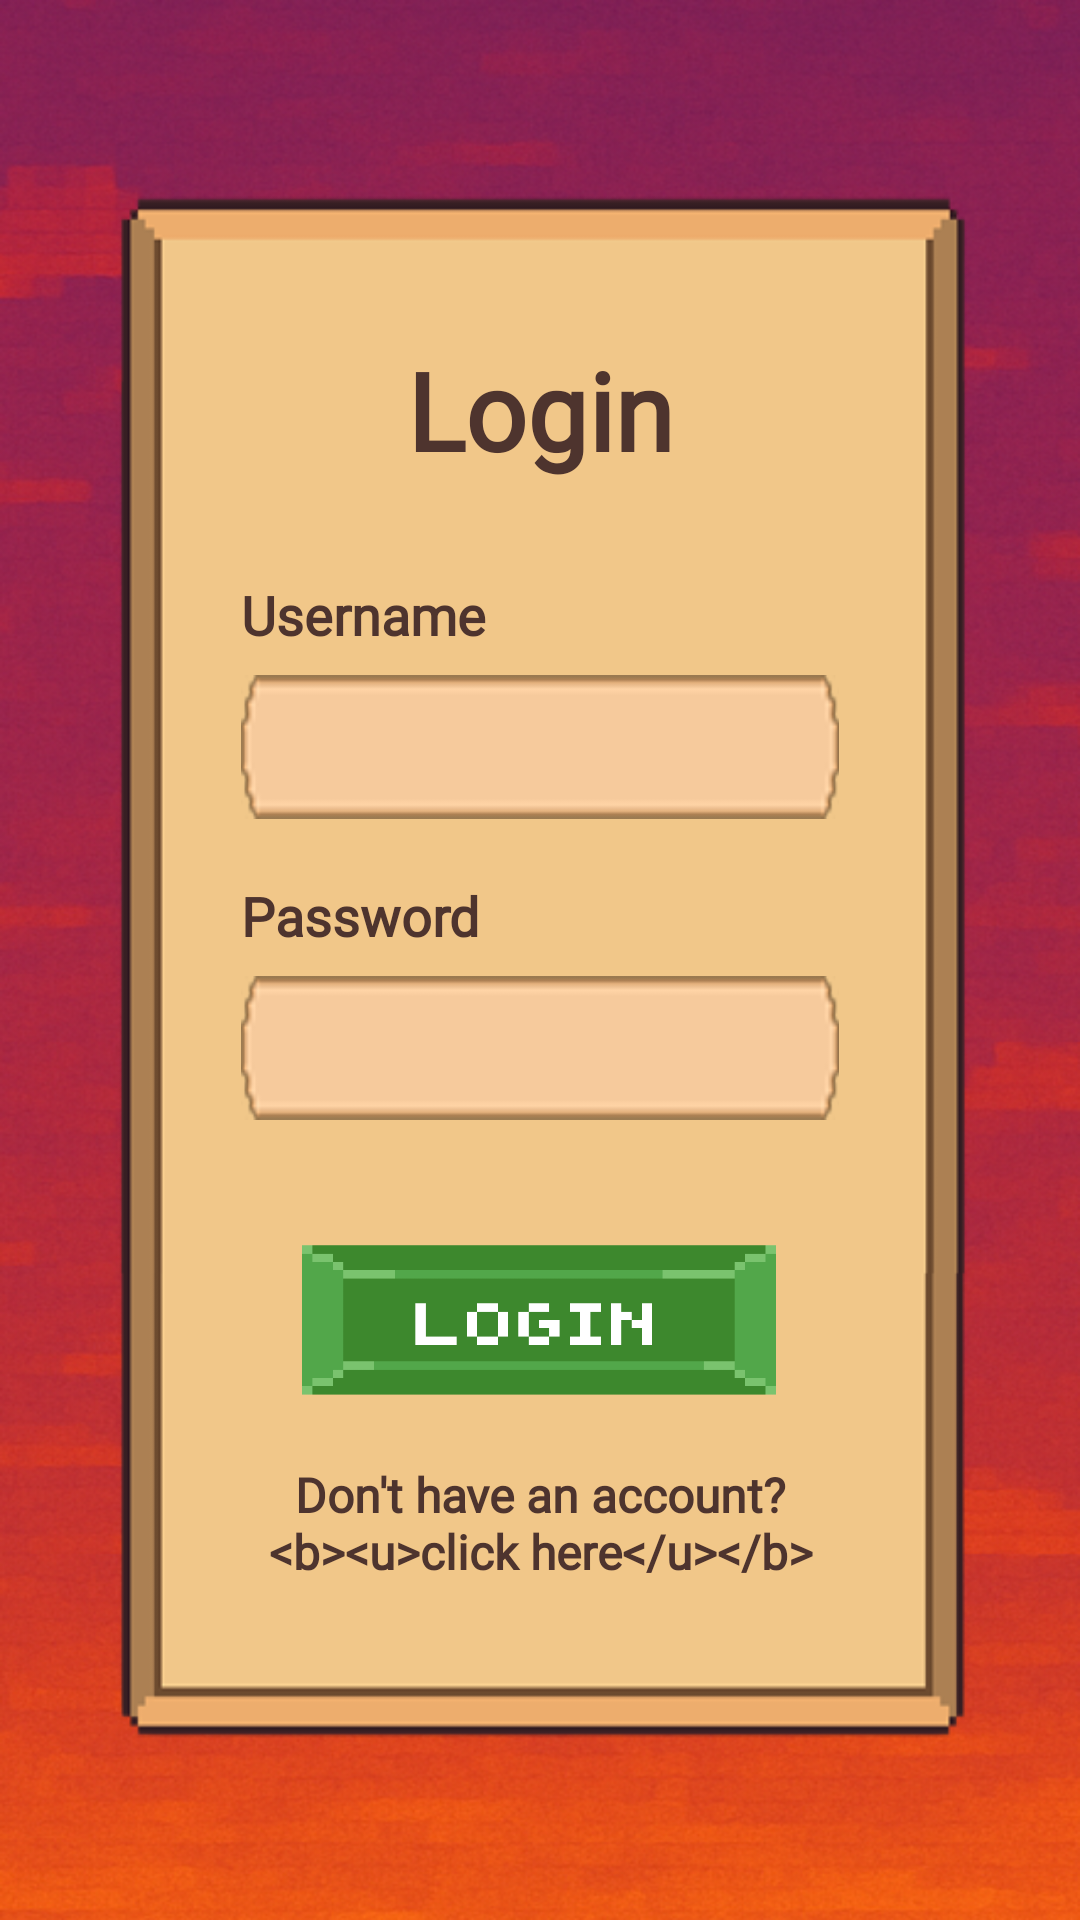

Produce the Android XML layout that renders to this screen, including the resource entries it uses.
<!-- AndroidManifest.xml: application theme Theme.Bentory_app -->
<!-- res/layout/activity_login.xml -->
<?xml version="1.0" encoding="utf-8"?>
<androidx.constraintlayout.widget.ConstraintLayout xmlns:android="http://schemas.android.com/apk/res/android"
    xmlns:app="http://schemas.android.com/apk/res-auto"
    xmlns:tools="http://schemas.android.com/tools"
    android:id="@+id/login_main"
    android:layout_width="match_parent"
    android:layout_height="match_parent"
    android:padding="16dp"
    android:background="@drawable/login_backdrop"
    tools:context=".activities.LoginActivity">

    <androidx.cardview.widget.CardView
        android:id="@+id/login_card_container"
        android:layout_width="0dp"
        android:layout_height="wrap_content"
        app:cardBackgroundColor="@android:color/transparent"
        app:cardCornerRadius="8dp"
        app:cardElevation="0dp"
        app:layout_constraintTop_toTopOf="parent"
        app:layout_constraintBottom_toBottomOf="parent"
        app:layout_constraintStart_toStartOf="parent"
        app:layout_constraintEnd_toEndOf="parent"
        app:layout_constraintWidth_percent="0.9">

        <androidx.constraintlayout.widget.ConstraintLayout
            android:id="@+id/inner_login_container"
            android:layout_width="match_parent"
            android:layout_height="wrap_content"
            android:background="@drawable/login_container"
            android:padding="32dp">

            
            <ImageButton
                android:id="@+id/backButtonLogin"
                android:layout_width="40dp"
                android:layout_height="40dp"
                android:layout_marginTop="8dp"
                android:layout_marginStart="8dp"
                android:background="@drawable/back_arrow_button"
                android:contentDescription="Back"
                android:scaleType="fitCenter"
                android:padding="8dp"
                android:visibility="gone"
                app:layout_constraintStart_toStartOf="parent"
                app:layout_constraintTop_toTopOf="parent" />

            <TextView
                android:id="@+id/textViewLoginTitle"
                android:layout_width="wrap_content"
                android:layout_height="wrap_content"
                android:text="Login"
                android:fontFamily="@font/pixelify_sans"
                android:textStyle="bold"
                android:textSize="36sp"
                android:textColor="#4E342E"
                android:layout_marginTop="24dp"
                app:layout_constraintTop_toBottomOf="@+id/backButtonLogin"
                app:layout_constraintStart_toStartOf="parent"
                app:layout_constraintEnd_toEndOf="parent"/>

            <TextView
                android:id="@+id/textViewUsernameLabel"
                android:layout_width="wrap_content"
                android:layout_height="wrap_content"
                android:text="Username"
                android:fontFamily="@font/pixelify_sans"
                android:textStyle="bold"
                android:textColor="#4E342E"
                android:textSize="18sp"
                android:layout_marginStart="16dp"
                android:layout_marginTop="32dp"
                app:layout_constraintStart_toStartOf="parent"
                app:layout_constraintTop_toBottomOf="@+id/textViewLoginTitle" />

            <EditText
                android:id="@+id/editTextEmail"
                android:layout_width="0dp"
                android:layout_height="48dp"
                android:layout_marginTop="8dp"
                android:layout_marginStart="16dp"
                android:layout_marginEnd="16dp"
                android:background="@drawable/edit_textbox"
                android:hint=""
                android:textCursorDrawable="@drawable/cursor_black"
                android:fontFamily="@font/pixelify_sans"
                android:textColor="#4E342E"
                android:paddingStart="16dp"
                android:paddingEnd="16dp"
                android:inputType="textEmailAddress"
                app:layout_constraintEnd_toEndOf="parent"
                app:layout_constraintStart_toStartOf="parent"
                app:layout_constraintTop_toBottomOf="@+id/textViewUsernameLabel" />

            <TextView
                android:id="@+id/textViewPasswordLabel"
                android:layout_width="wrap_content"
                android:layout_height="wrap_content"
                android:text="Password"
                android:fontFamily="@font/pixelify_sans"
                android:textStyle="bold"
                android:textColor="#4E342E"
                android:textSize="18sp"
                android:layout_marginStart="16dp"
                android:layout_marginTop="20dp"
                app:layout_constraintStart_toStartOf="parent"
                app:layout_constraintTop_toBottomOf="@+id/editTextEmail" />

            <EditText
                android:id="@+id/editTextPassword"
                android:layout_width="0dp"
                android:layout_height="48dp"
                android:layout_marginTop="8dp"
                android:layout_marginStart="16dp"
                android:layout_marginEnd="16dp"
                android:background="@drawable/edit_textbox"
                android:hint=""
                android:textCursorDrawable="@drawable/cursor_black"
                android:fontFamily="@font/pixelify_sans"
                android:textColor="#4E342E"
                android:paddingStart="16dp"
                android:paddingEnd="16dp"
                android:inputType="textPassword"
                app:layout_constraintEnd_toEndOf="parent"
                app:layout_constraintStart_toStartOf="parent"
                app:layout_constraintTop_toBottomOf="@+id/textViewPasswordLabel" />

            <ImageButton
                android:id="@+id/buttonLogin"
                android:layout_width="0dp"
                android:layout_height="0dp"
                android:layout_marginTop="40dp"
                android:layout_marginBottom="24dp"
                android:layout_marginStart="16dp"
                android:layout_marginEnd="16dp"
                android:background="@drawable/login_button"
                android:contentDescription="LoginButton"
                android:scaleType="fitCenter"
                android:adjustViewBounds="true"
                app:layout_constraintTop_toBottomOf="@id/editTextPassword"
                app:layout_constraintStart_toStartOf="parent"
                app:layout_constraintEnd_toEndOf="parent"
                app:layout_constraintWidth_percent="0.7"
                app:layout_constraintDimensionRatio="3:1" />

            <TextView
                android:id="@+id/textViewSignUpLink"
                android:layout_width="wrap_content"
                android:layout_height="wrap_content"
                android:layout_marginTop="20dp"
                android:layout_marginBottom="24dp"
                android:text="Don't have an account? &lt;b>&lt;u>click here&lt;/u>&lt;/b>"
                android:textAlignment="center"
                android:fontFamily="@font/pixelify_sans"
                android:textStyle="bold"
                android:textColor="#4E342E"
                android:textSize="16sp"
                android:linksClickable="true"
                android:autoLink="all"
                android:clickable="true"
                android:focusable="true"
                android:textColorLink="#4E342E"
                android:textIsSelectable="false"
                app:layout_constraintTop_toBottomOf="@+id/buttonLogin"
                app:layout_constraintStart_toStartOf="parent"
                app:layout_constraintEnd_toEndOf="parent"
                app:layout_constraintBottom_toBottomOf="parent"/>

        </androidx.constraintlayout.widget.ConstraintLayout>
    </androidx.cardview.widget.CardView>

    <TextView
        android:id="@+id/textViewForgotPassword"
        android:layout_width="wrap_content"
        android:layout_height="wrap_content"
        android:layout_marginTop="16dp"
        android:layout_marginEnd="8dp"
        android:text="Forgot Password?"
        android:fontFamily="@font/pixelify_sans"
        android:textColor="@android:color/white"
        android:visibility="gone"
        app:layout_constraintEnd_toEndOf="@+id/login_card_container"
        app:layout_constraintTop_toBottomOf="@+id/login_card_container" />

    <TextView
        android:id="@+id/textViewSignUp"
        android:layout_width="wrap_content"
        android:layout_height="wrap_content"
        android:layout_marginTop="24dp"
        android:text="Don\'t have an account? Sign Up"
        android:fontFamily="@font/pixelify_sans"
        android:textColor="@android:color/white"
        android:visibility="gone"
        app:layout_constraintEnd_toEndOf="parent"
        app:layout_constraintStart_toStartOf="parent"
        app:layout_constraintTop_toBottomOf="@+id/textViewForgotPassword" />

</androidx.constraintlayout.widget.ConstraintLayout>
<!-- resources referenced by this layout -->
<resources>
  <!-- drawable back_arrow_button: png bitmap (drawable, 2283 bytes) -->
  <!-- drawable cursor_black (drawable) -->
  <?xml version="1.0" encoding="utf-8"?>
  <shape xmlns:android="http://schemas.android.com/apk/res/android" >
      <size android:width="2dp" />
      <solid android:color="#000000" />
  </shape>
  <!-- drawable edit_textbox: png bitmap (drawable, 2362 bytes) -->
  <!-- drawable login_backdrop: png bitmap (drawable, 650027 bytes) -->
  <!-- drawable login_button: png bitmap (drawable, 3064 bytes) -->
  <!-- drawable login_container: png bitmap (drawable, 6122 bytes) -->
  <style name="Theme.Bentory_app" parent="Base.Theme.Bentory_app">
          <item name="android:statusBarColor">@android:color/transparent</item>
          <item name="android:windowDrawsSystemBarBackgrounds">true</item>
          <item name="android:windowTranslucentStatus">false</item>
          <item name="popupMenuStyle">@style/PopupMenuStyle</item>
      </style>
  <style name="Base.Theme.Bentory_app" parent="Theme.Material3.DayNight.NoActionBar">
          
          
      </style>
  <style name="PopupMenuStyle" parent="Widget.AppCompat.PopupMenu">
          <item name="android:textColor">@color/white</item>
          <item name="android:fontFamily">@font/pixelify_sans</item>
          <item name="android:radius">50dp</item>
      </style>
  <color name="white">#FFFFFFFF</color>
</resources>
